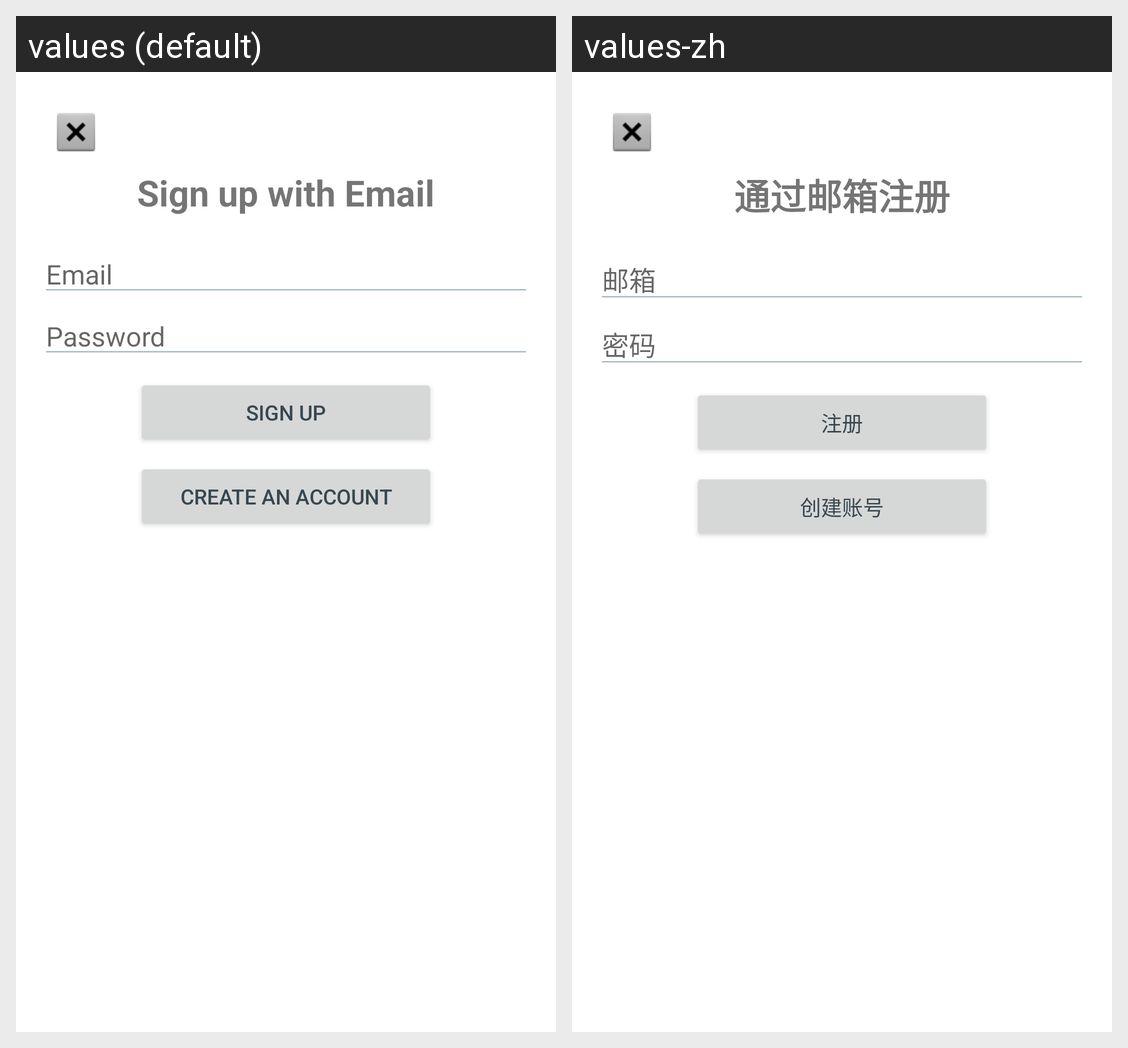

Here is an Android app screen in its default locale and in the app's own translations. Write out the translated-string differences for the strings that appear on this screen.
Android screen res/layout/activity_sign_in_page.xml rendered under 2 locales, left to right: values (default), values-zh. Device: Nexus 5 (rendered at 1080×1920; each locale shown at half size, 540×960, under a caption strip naming it); theme Theme.Cs407FinalProject.
Strings drawn on this screen, with the default value and each locale's value (text and hints the layout hard-codes, and strings that could not be matched under every locale, appear in the picture but are not listed):

sign_up_with_email
  values: Sign up with Email
  values-zh: 通过邮箱注册

email
  values: Email
  values-zh: 邮箱

password
  values: Password
  values-zh: 密码

sign_up
  values: Sign Up
  values-zh: 注册

create_an_account
  values: Create An Account
  values-zh: 创建账号
